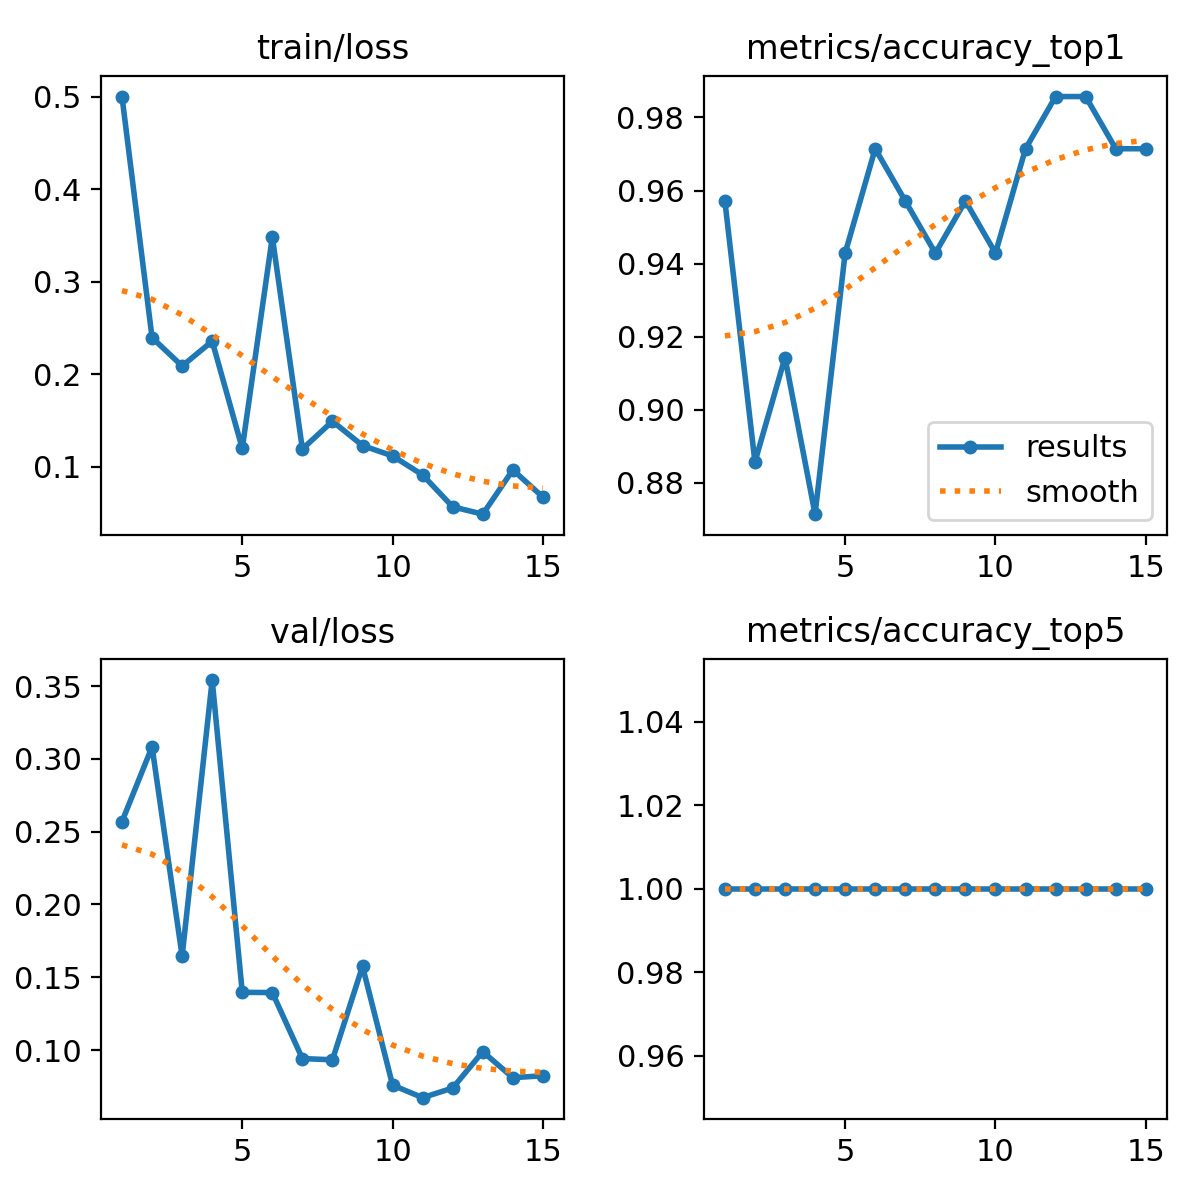

The table this chart was drawn from, first rows:
epoch, time, train/loss, metrics/accuracy_top1, metrics/accuracy_top5, val/loss, lr/pg0, lr/pg1, lr/pg2
1, 14.04, 0.5002, 0.9571, 1, 0.2569, 0.00025, 0.00025, 0.00025
2, 29, 0.2396, 0.8857, 1, 0.3082, 0.0004827, 0.0004827, 0.0004827
3, 43.4, 0.2089, 0.9143, 1, 0.1645, 0.0006801, 0.0006801, 0.0006801
4, 56.92, 0.2357, 0.8714, 1, 0.3541, 0.0008423, 0.0008423, 0.0008423
5, 70.63, 0.1199, 0.9429, 1, 0.1396, 0.0009693, 0.0009693, 0.0009693
6, 85.57, 0.3483, 0.9714, 1, 0.1395, 0.001061, 0.001061, 0.001061
7, 100.6, 0.1192, 0.9571, 1, 0.09412, 0.001007, 0.001007, 0.001007
8, 113.5, 0.1492, 0.9429, 1, 0.09328, 0.0008968, 0.0008968, 0.0008968
9, 125.6, 0.1229, 0.9571, 1, 0.1575, 0.0007868, 0.0007868, 0.0007868
10, 137.9, 0.1117, 0.9429, 1, 0.07588, 0.0006768, 0.0006768, 0.0006768
11, 150.2, 0.09117, 0.9714, 1, 0.06726, 0.0005668, 0.0005668, 0.0005668
12, 165.9, 0.05671, 0.9857, 1, 0.0739, 0.0004568, 0.0004568, 0.0004568
13, 180.1, 0.04879, 0.9857, 1, 0.09887, 0.0003467, 0.0003467, 0.0003467
14, 195.2, 0.09665, 0.9714, 1, 0.08099, 0.0002367, 0.0002367, 0.0002367
15, 209.4, 0.06724, 0.9714, 1, 0.08231, 0.0001267, 0.0001267, 0.0001267
